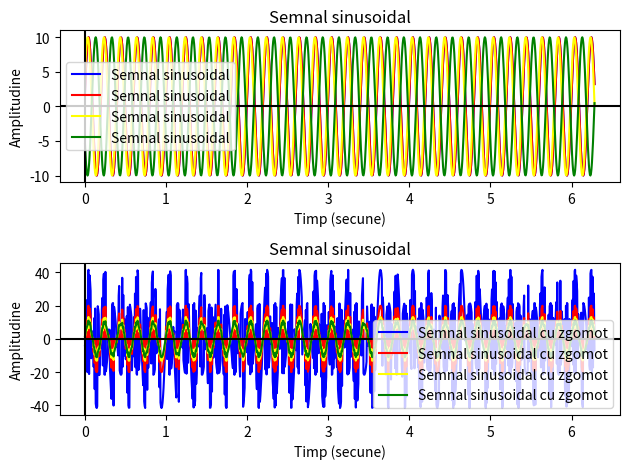

Reproduce this figure in Python.

# Laborator 2 Procesare Semnalelor - Nastase Marius Nicolae - grupa 461
import numpy as np
import matplotlib.pyplot as plt

timp = np.linspace(0, 2 * np.pi, 1000)  # Interval de timp

def ex1():
    amplitudine = 1.0
    frecventa = 1.0
    faza = 0.0

    semnal_sinus = amplitudine * np.sin(2 * np.pi * frecventa * timp + faza)

    semnal_cosinus = amplitudine * np.cos(2 * np.pi * frecventa * timp + faza - np.pi/2)

    plt.figure(figsize=(10,6))

    #Subplot pentru semnalul sinusoidal

    plt.subplot(2,1,1)
    plt.plot(timp, semnal_sinus, label="Semnal sinusoidal", color = 'blue')
    plt.axhline(0, color='black')
    plt.axvline(0, color='black')
    plt.title("Semnal sinusoidal")
    plt.xlabel('Timp (secune)')
    plt.ylabel('Amplitudine')
    plt.legend()

    plt.subplot(2, 1, 2)
    plt.plot(timp, semnal_cosinus, label="Semnal cosinusoidal", color='red')
    plt.axhline(0, color='black')
    plt.axvline(0, color='black')
    plt.title("Semnal cosinusoidal")
    plt.xlabel('Timp (secune)')
    plt.ylabel('Amplitudine')

    plt.tight_layout()
    plt.show()

def ex2():
    amplitudine = 10.0
    frecventa = 5
    faza1 = 0.2
    faza2 = 0.2
    faza3 = 0.5
    faza4 = 10
    SNR = [0.1,1,10,100]


    semnal_sinus1 = amplitudine * np.sin(2 * np.pi * frecventa * timp + faza1)
    semnal_sinus2 = amplitudine * np.sin(2 * np.pi * frecventa * timp + faza2)
    semnal_sinus3 = amplitudine * np.sin(2 * np.pi * frecventa * timp + faza3)
    semnal_sinus4 = amplitudine * np.sin(2 * np.pi * frecventa * timp + faza4)

    zgomot1 = np.random.randn(len(semnal_sinus1))

    gama1 = np.sqrt(semnal_sinus1**2 / (SNR[0] * zgomot1**2))
    gama2 = np.sqrt(semnal_sinus1**2 / (SNR[1] * zgomot1**2))
    gama3 = np.sqrt(semnal_sinus1**2 / (SNR[2] * zgomot1**2))
    gama4 = np.sqrt(semnal_sinus1**2 / (SNR[3] * zgomot1**2))

    semnal_sinus1_zgomot1 =  semnal_sinus1 + gama1*zgomot1
    semnal_sinus1_zgomot2 =  semnal_sinus1 + gama2*zgomot1
    semnal_sinus1_zgomot3 =  semnal_sinus1 + gama3*zgomot1
    semnal_sinus1_zgomot4 =  semnal_sinus1 + gama4*zgomot1

    plt.subplot(2, 1, 1)
    plt.plot(timp, semnal_sinus1, label="Semnal sinusoidal", color='blue')
    plt.plot(timp, semnal_sinus2, label="Semnal sinusoidal", color='red')
    plt.plot(timp, semnal_sinus3, label="Semnal sinusoidal", color='yellow')
    plt.plot(timp, semnal_sinus4, label="Semnal sinusoidal", color='green')
    plt.axhline(0, color='black')
    plt.axvline(0, color='black')
    plt.title("Semnal sinusoidal")
    plt.xlabel('Timp (secune)')
    plt.ylabel('Amplitudine')
    plt.legend()

    plt.subplot(2, 1, 2)
    plt.plot(timp, semnal_sinus1_zgomot1, label="Semnal sinusoidal cu zgomot", color='blue')
    plt.plot(timp, semnal_sinus1_zgomot2, label="Semnal sinusoidal cu zgomot", color='red')
    plt.plot(timp, semnal_sinus1_zgomot3, label="Semnal sinusoidal cu zgomot", color='yellow')
    plt.plot(timp, semnal_sinus1_zgomot4, label="Semnal sinusoidal cu zgomot", color='green')
    plt.axhline(0, color='black')
    plt.axvline(0, color='black')
    plt.title("Semnal sinusoidal")
    plt.xlabel('Timp (secune)')
    plt.ylabel('Amplitudine')
    plt.legend()

    plt.tight_layout()
    plt.show()


if __name__ == '__main__':
    # ex1()
    ex2()

